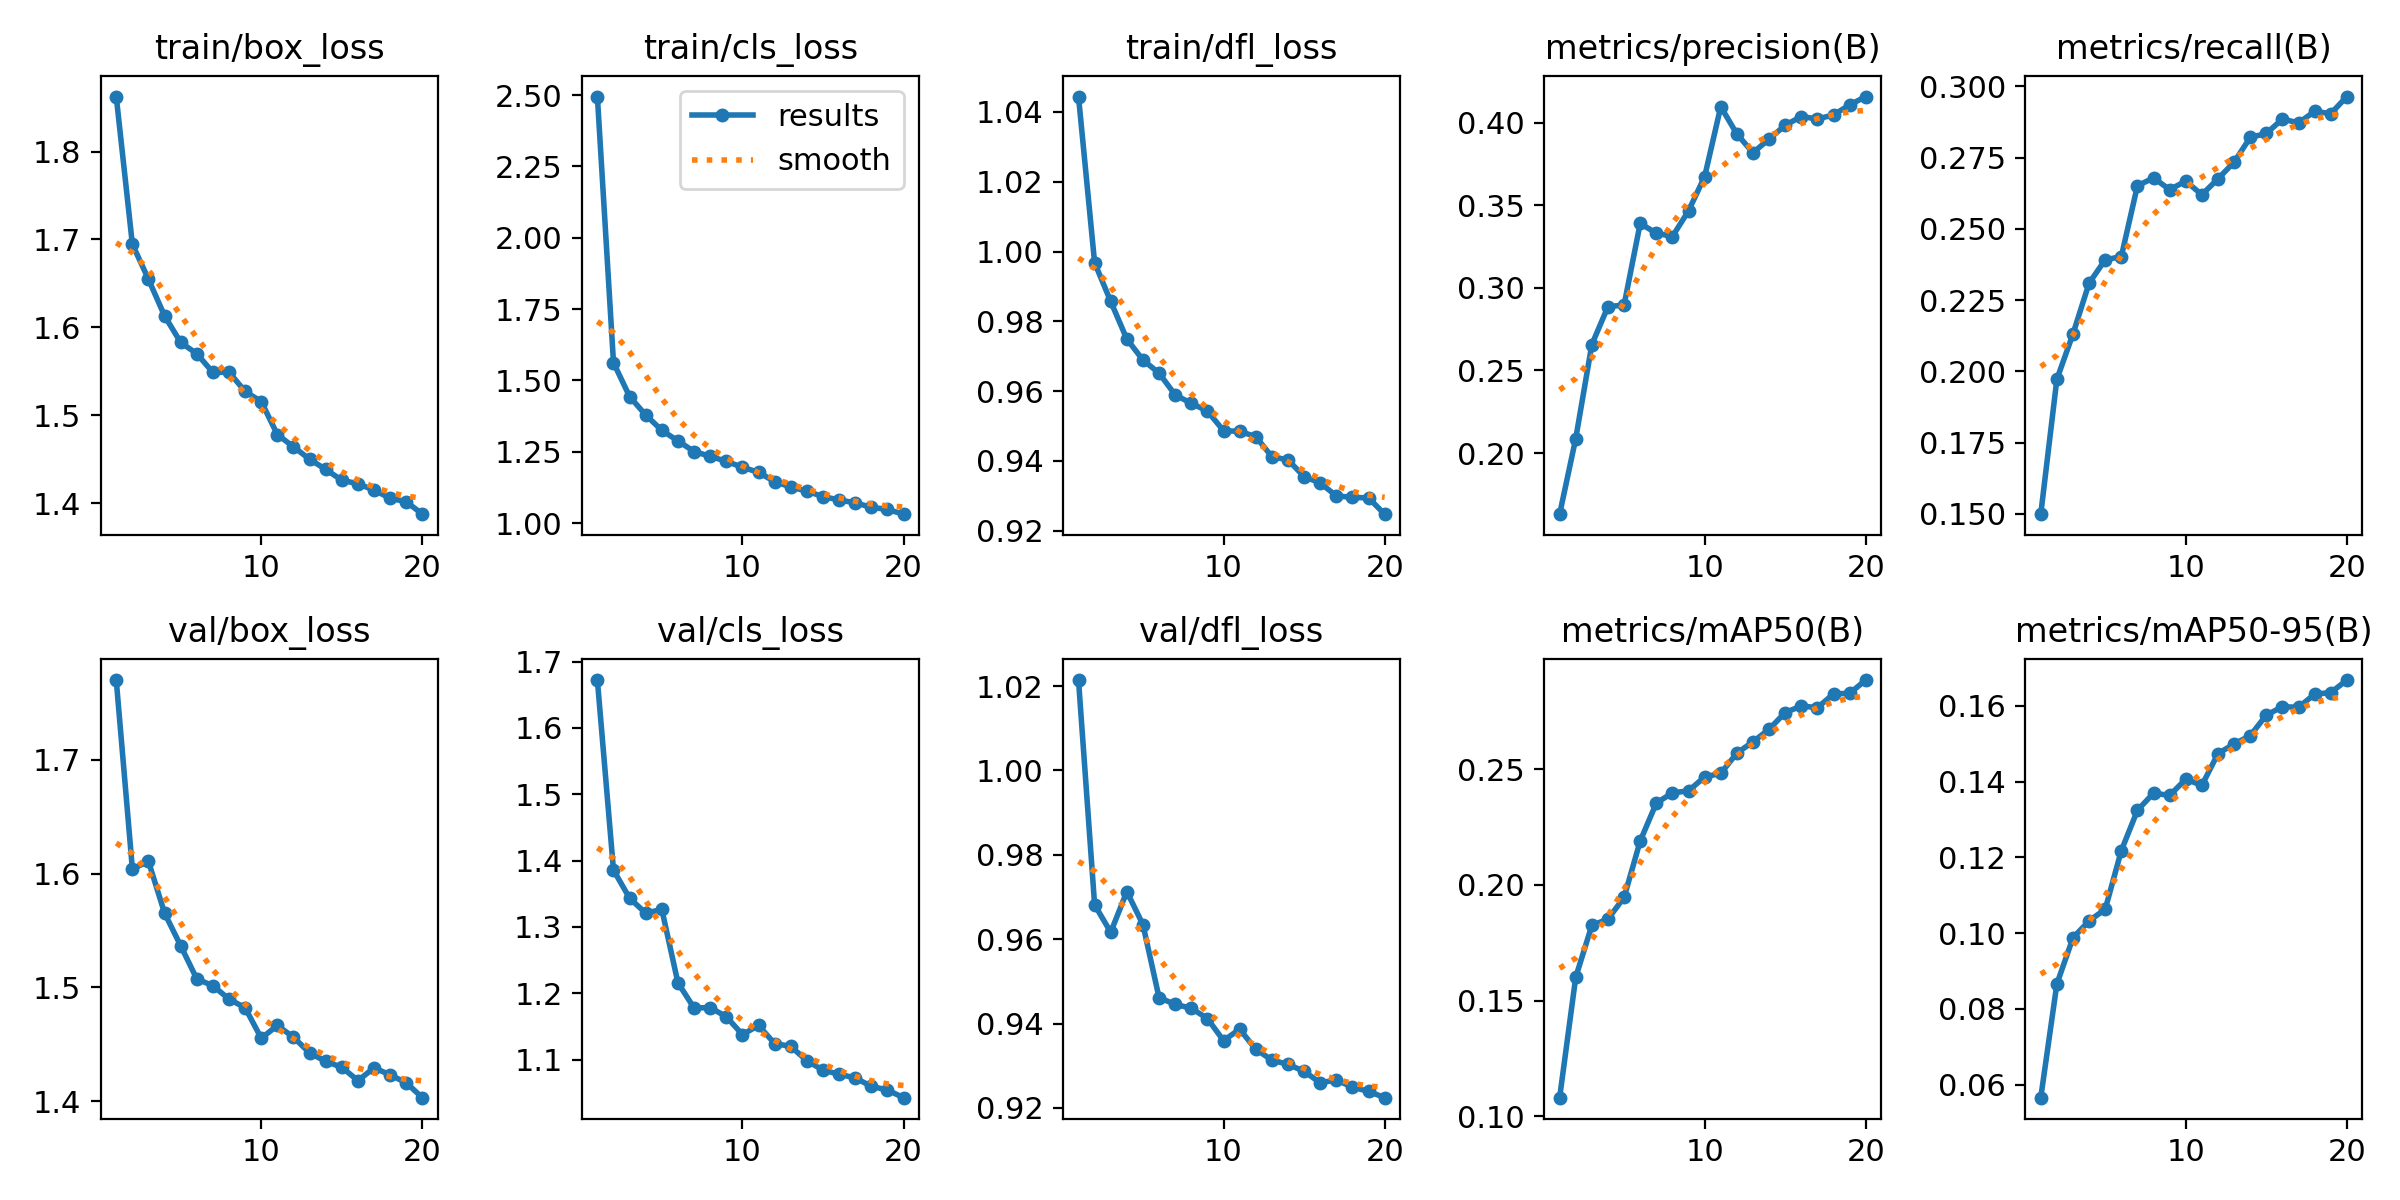

Values plotted in this chart, from the file beside it:
epoch, time, train/box_loss, train/cls_loss, train/dfl_loss, metrics/precision(B), metrics/recall(B), metrics/mAP50(B), metrics/mAP50-95(B), val/box_loss, val/cls_loss, val/dfl_loss, lr/pg0, lr/pg1, lr/pg2
1, 144.9, 1.862, 2.495, 1.044, 0.163, 0.1499, 0.108, 0.05655, 1.77, 1.672, 1.021, 0.0002373, 0.0002373, 0.0002373
2, 287.5, 1.695, 1.562, 0.9968, 0.2088, 0.1972, 0.1601, 0.08657, 1.604, 1.386, 0.9682, 0.0004517, 0.0004517, 0.0004517
3, 448.6, 1.655, 1.443, 0.9857, 0.2657, 0.2131, 0.1825, 0.09876, 1.611, 1.343, 0.9617, 0.0006427, 0.0006427, 0.0006427
4, 646.7, 1.613, 1.379, 0.9749, 0.2887, 0.231, 0.1852, 0.1032, 1.565, 1.321, 0.9713, 0.000608, 0.000608, 0.000608
5, 730.8, 1.583, 1.325, 0.9689, 0.2896, 0.2392, 0.1946, 0.1063, 1.537, 1.326, 0.9635, 0.0005726, 0.0005726, 0.0005726
6, 1228, 1.57, 1.288, 0.9651, 0.339, 0.2403, 0.219, 0.1218, 1.507, 1.216, 0.9462, 0.0005373, 0.0005373, 0.0005373
7, 1358, 1.549, 1.251, 0.9589, 0.3332, 0.2651, 0.2354, 0.1324, 1.501, 1.178, 0.9446, 0.0005019, 0.0005019, 0.0005019
8, 1485, 1.549, 1.234, 0.9565, 0.3311, 0.2679, 0.2398, 0.1369, 1.49, 1.178, 0.9436, 0.0004666, 0.0004666, 0.0004666
9, 1610, 1.527, 1.216, 0.9543, 0.3467, 0.2638, 0.2407, 0.1363, 1.482, 1.165, 0.9412, 0.0004313, 0.0004313, 0.0004313
10, 1735, 1.516, 1.196, 0.9487, 0.3674, 0.2668, 0.2467, 0.1406, 1.455, 1.138, 0.936, 0.0003959, 0.0003959, 0.0003959
11, 1916, 1.478, 1.178, 0.9485, 0.4097, 0.262, 0.2482, 0.139, 1.467, 1.151, 0.9387, 0.0003606, 0.0003606, 0.0003606
12, 2068, 1.464, 1.145, 0.947, 0.3932, 0.2676, 0.257, 0.1474, 1.456, 1.124, 0.9339, 0.0003252, 0.0003252, 0.0003252
13, 2174, 1.45, 1.126, 0.9412, 0.3818, 0.2734, 0.2619, 0.1499, 1.442, 1.12, 0.9313, 0.0002899, 0.0002899, 0.0002899
14, 2247, 1.439, 1.112, 0.9403, 0.3901, 0.2821, 0.2673, 0.1521, 1.435, 1.098, 0.9303, 0.0002545, 0.0002545, 0.0002545
15, 2328, 1.426, 1.093, 0.9355, 0.3985, 0.2835, 0.2745, 0.1575, 1.43, 1.084, 0.9287, 0.0002192, 0.0002192, 0.0002192
16, 2403, 1.422, 1.081, 0.9337, 0.4038, 0.2886, 0.2774, 0.1598, 1.418, 1.078, 0.926, 0.0001839, 0.0001839, 0.0001839
17, 2480, 1.415, 1.071, 0.93, 0.4022, 0.2872, 0.2767, 0.1596, 1.429, 1.072, 0.9267, 0.0001485, 0.0001485, 0.0001485
18, 2560, 1.406, 1.055, 0.9295, 0.4048, 0.2913, 0.2826, 0.1631, 1.423, 1.06, 0.9249, 0.0001132, 0.0001132, 0.0001132
19, 2637, 1.402, 1.048, 0.9294, 0.4108, 0.2905, 0.2829, 0.1635, 1.416, 1.054, 0.924, 7.7826e-05, 7.7826e-05, 7.7826e-05
20, 2715, 1.388, 1.031, 0.9247, 0.4158, 0.2965, 0.2886, 0.1668, 1.403, 1.043, 0.9224, 4.2483e-05, 4.2483e-05, 4.2483e-05
